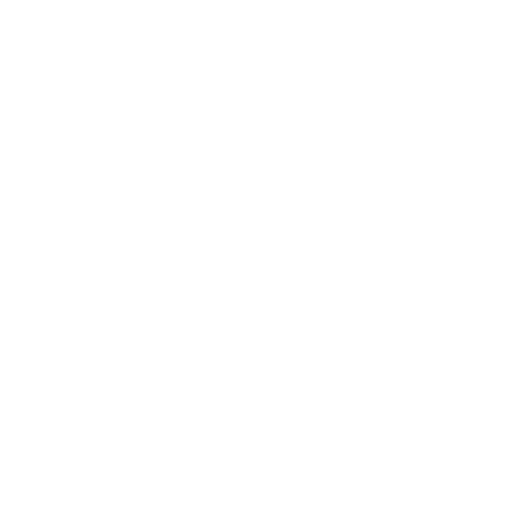
t = 0.00 s
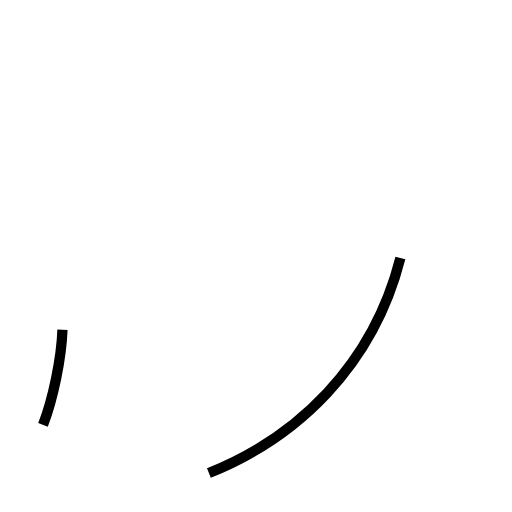
t = 1.16 s
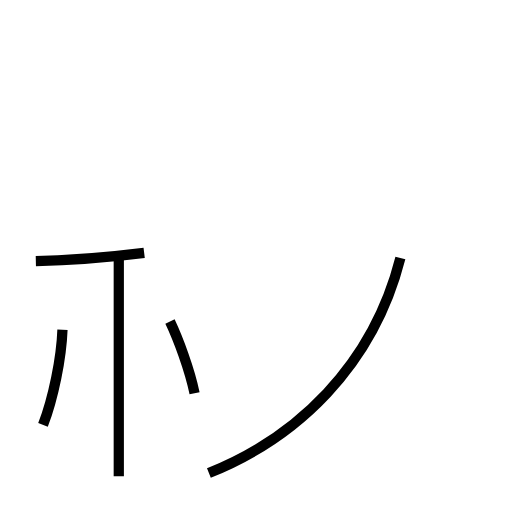
t = 2.34 s
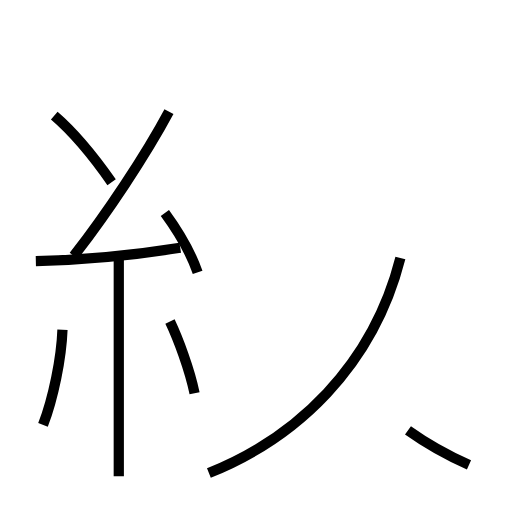
t = 3.61 s
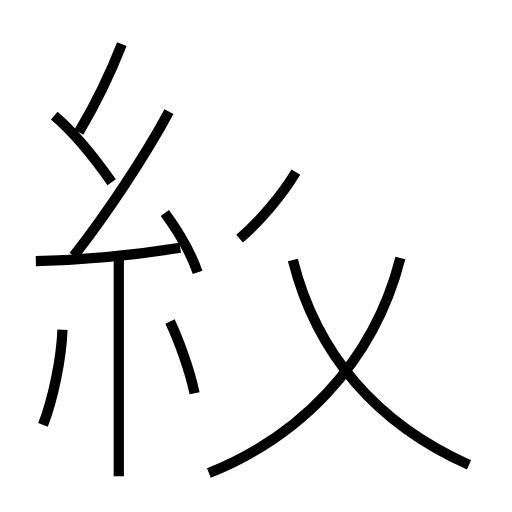
t = 4.77 s
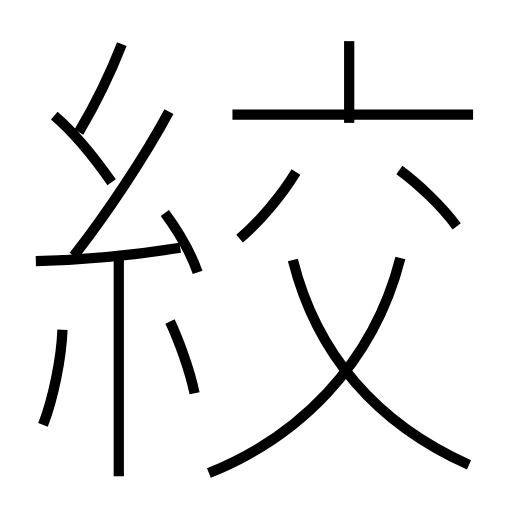
t = 5.95 s

The animated SVG that drew these frames (rendered in a browser with its animation timeline set to each time). Animation: 14 SMIL elements (animate=14); one cycle of 5.95 s.

<?xml version='1.0' encoding='utf-8'?>
<svg viewBox="0.0 -6.0 50.0 50.0" version="1.1" xmlns="http://www.w3.org/2000/svg"><rect x="-1000" y="-1000" width="2000" height="2000" stroke="white" fill="white" /><g style="fill:none;stroke:#000000;stroke-width:1"><path d="M 20.4 2.2 C 28.9 -1.2 36.4 -8.2 39.1 -18.8 " transform="translate(0.0 38.0)" stroke-dasharray="29.21370022535465" stroke-dashoffset="29.21370022535465"><animate attributeName="stroke-dashoffset" from="29.21370022535465" to="0" dur="0.8764110067606394s" begin="0s" fill="freeze" /></path><path d="M 4.2 -2.5 C 5.2 -5.1 6.0 -9.0 6.1 -11.8 " transform="translate(0.0 38.0)" stroke-dasharray="9.527466546640927" stroke-dashoffset="9.527466546640927"><animate attributeName="stroke-dashoffset" from="9.527466546640927" to="0" dur="0.2858239963992278s" begin="0.8764110067606394s" fill="freeze" /></path><path d="M 11.6 2.5 L 11.6 -18.6 " transform="translate(0.0 38.0)" stroke-dasharray="21.1" stroke-dashoffset="21.1"><animate attributeName="stroke-dashoffset" from="21.1" to="0" dur="0.633s" begin="1.1622350031598672s" fill="freeze" /></path><path d="M 19.0 -5.6 C 18.5 -8.0 17.4 -10.9 16.6 -12.6 " transform="translate(0.0 38.0)" stroke-dasharray="7.41410735594587" stroke-dashoffset="7.41410735594587"><animate attributeName="stroke-dashoffset" from="7.41410735594587" to="0" dur="0.22242322067837608s" begin="1.7952350031598672s" fill="freeze" /></path><path d="M 3.5 -18.5 C 8.0 -18.6 13.2 -19.1 17.6 -19.8 " transform="translate(0.0 38.0)" stroke-dasharray="14.16976485892882" stroke-dashoffset="14.16976485892882"><animate attributeName="stroke-dashoffset" from="14.16976485892882" to="0" dur="0.4250929457678646s" begin="2.0176582238382434s" fill="freeze" /></path><path d="M 10.9 -26.2 C 8.8 -29.2 6.7 -31.5 5.3 -32.7 " transform="translate(0.0 38.0)" stroke-dasharray="8.598833966969831" stroke-dashoffset="8.598833966969831"><animate attributeName="stroke-dashoffset" from="8.598833966969831" to="0" dur="0.2579650190090949s" begin="2.442751169606108s" fill="freeze" /></path><path d="M 19.3 -17.4 C 18.6 -19.4 17.2 -21.7 16.1 -23.2 " transform="translate(0.0 38.0)" stroke-dasharray="6.645205732081785" stroke-dashoffset="6.645205732081785"><animate attributeName="stroke-dashoffset" from="6.645205732081785" to="0" dur="0.19935617196245356s" begin="2.700716188615203s" fill="freeze" /></path><path d="M 7.2 -19.0 C 10.4 -23.1 14.2 -28.8 16.5 -33.1 " transform="translate(0.0 38.0)" stroke-dasharray="16.908106303519123" stroke-dashoffset="16.908106303519123"><animate attributeName="stroke-dashoffset" from="16.908106303519123" to="0" dur="0.5072431891055736s" begin="2.9000723605776564s" fill="freeze" /></path><path d="M 45.8 1.4 C 36.8 -2.6 30.9 -9.4 28.6 -18.6 " transform="translate(0.0 38.0)" stroke-dasharray="27.370555781839897" stroke-dashoffset="27.370555781839897"><animate attributeName="stroke-dashoffset" from="27.370555781839897" to="0" dur="0.8211166734551969s" begin="3.40731554968323s" fill="freeze" /></path><path d="M 7.7 -31.1 C 9.3 -33.8 10.8 -36.9 11.9 -39.7 " transform="translate(0.0 38.0)" stroke-dasharray="9.580467715276999" stroke-dashoffset="9.580467715276999"><animate attributeName="stroke-dashoffset" from="9.580467715276999" to="0" dur="0.28741403145830996s" begin="4.228432223138427s" fill="freeze" /></path><path d="M 23.4 -20.7 C 25.4 -22.4 27.5 -24.9 28.9 -27.2 " transform="translate(0.0 38.0)" stroke-dasharray="8.547083188143084" stroke-dashoffset="8.547083188143084"><animate attributeName="stroke-dashoffset" from="8.547083188143084" to="0" dur="0.2564124956442925s" begin="4.515846254596736s" fill="freeze" /></path><path d="M 44.6 -21.9 C 43.1 -23.9 40.8 -26.1 39.0 -27.4 " transform="translate(0.0 38.0)" stroke-dasharray="7.874348637083303" stroke-dashoffset="7.874348637083303"><animate attributeName="stroke-dashoffset" from="7.874348637083303" to="0" dur="0.23623045911249907s" begin="4.772258750241029s" fill="freeze" /></path><path d="M 46.2 -32.8 L 22.7 -32.8 " transform="translate(0.0 38.0)" stroke-dasharray="23.500000000000004" stroke-dashoffset="23.500000000000004"><animate attributeName="stroke-dashoffset" from="23.500000000000004" to="0" dur="0.7050000000000001s" begin="5.008489209353528s" fill="freeze" /></path><path d="M 34.1 -32.0 L 34.1 -40.0" transform="translate(0.0 38.0)" stroke-dasharray="8.0" stroke-dashoffset="8.0"><animate attributeName="stroke-dashoffset" from="8.0" to="0" dur="0.24s" begin="5.713489209353528s" fill="freeze" /></path></g></svg>
